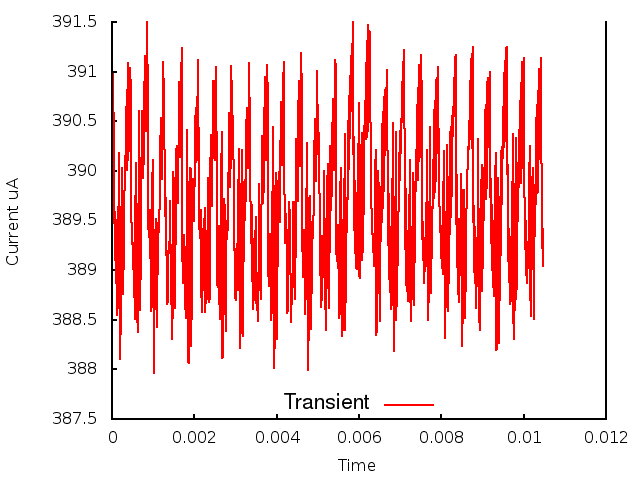

Data behind this chart, as committed beside it:
0.000000, 0.000000, 3.908400
1, 0.000010, 3.907
2, 0.000020, 3.91
3, 0.000030, 3.907
4, 0.000040, 3.905
5, 0.000050, 3.895
6, 0.000060, 3.898
7, 0.000070, 3.891
8, 0.000080, 3.896
9, 0.000090, 3.889
10, 0.000100, 3.895
11, 0.000110, 3.886
12, 0.000120, 3.894
13, 0.000130, 3.886
14, 0.000140, 3.896
15, 0.000150, 3.891
16, 0.000160, 3.902
17, 0.000170, 3.897
18, 0.000180, 3.891
19, 0.000190, 3.881
20, 0.000200, 3.888
21, 0.000210, 3.884
22, 0.000220, 3.893
23, 0.000230, 3.893
24, 0.000240, 3.9
25, 0.000250, 3.899
26, 0.000260, 3.888
27, 0.000270, 3.89
28, 0.000280, 3.89
29, 0.000290, 3.894
30, 0.000300, 3.896
31, 0.000310, 3.9
32, 0.000320, 3.9
33, 0.000330, 3.903
34, 0.000340, 3.9
35, 0.000350, 3.906
36, 0.000360, 3.9
37, 0.000370, 3.908
38, 0.000380, 3.901
39, 0.000390, 3.911
40, 0.000400, 3.902
41, 0.000410, 3.91
42, 0.000420, 3.902
43, 0.000430, 3.91
44, 0.000440, 3.904
45, 0.000450, 3.909
46, 0.000460, 3.895
47, 0.000470, 3.897
48, 0.000480, 3.893
49, 0.000490, 3.894
50, 0.000500, 3.891
51, 0.000510, 3.892
52, 0.000520, 3.89
53, 0.000530, 3.892
54, 0.000540, 3.889
55, 0.000550, 3.885
56, 0.000560, 3.889
57, 0.000570, 3.894
58, 0.000580, 3.9
59, 0.000590, 3.901
60, 0.000600, 3.889
... 986 more rows
